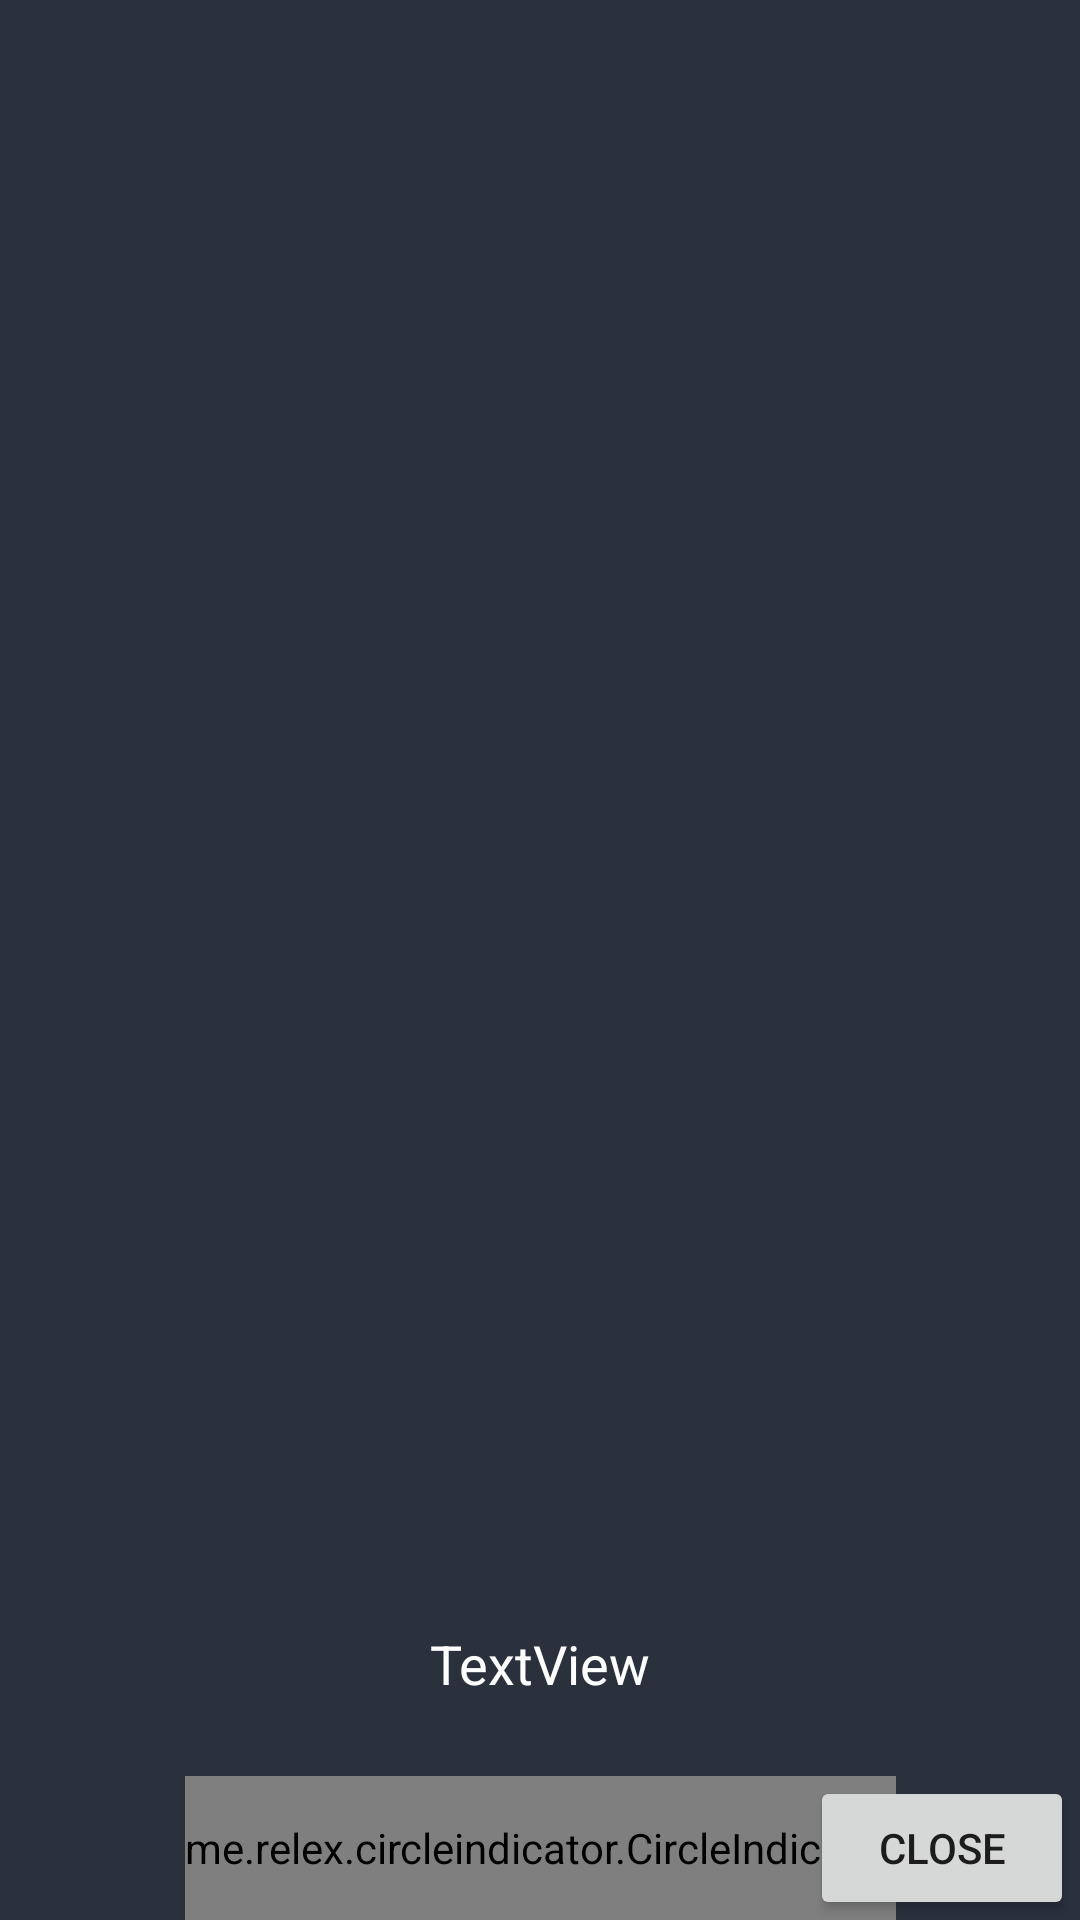

Reconstruct the res/layout file that produces this screen, plus the resources it refers to.
<!-- AndroidManifest.xml: application theme AppTheme -->
<!-- res/layout/activity_exam_details.xml -->
<?xml version="1.0" encoding="utf-8"?>
<android.support.constraint.ConstraintLayout xmlns:android="http://schemas.android.com/apk/res/android"
    xmlns:app="http://schemas.android.com/apk/res-auto"
    xmlns:tools="http://schemas.android.com/tools"
    android:layout_width="match_parent"
    android:layout_height="match_parent"
    android:background="#2a313d"
    tools:context=".exam.ExamDetails">

    
    
    
    
    
    
    
    
    
    

    
    
    
    
    
    
    

    <android.support.v4.view.ViewPager
        android:id="@+id/pager"
        android:layout_width="match_parent"
        android:layout_height="0dp"
        android:layout_marginBottom="8dp"
        app:layout_constraintBottom_toTopOf="@+id/notestextview"
        app:layout_constraintEnd_toEndOf="parent"
        app:layout_constraintHorizontal_bias="0.0"
        app:layout_constraintStart_toStartOf="parent"
        app:layout_constraintTop_toTopOf="parent" />

    <me.relex.circleindicator.CircleIndicator
        android:id="@+id/indicator"
        android:layout_width="wrap_content"
        android:layout_height="48dp"
        android:background="#2a313d"
        app:layout_constraintBottom_toBottomOf="parent"
        app:layout_constraintEnd_toEndOf="parent"
        app:layout_constraintStart_toStartOf="parent">

    </me.relex.circleindicator.CircleIndicator>

    <Button
        android:id="@+id/closeButton"
        android:layout_width="wrap_content"
        android:layout_height="wrap_content"
        android:layout_marginEnd="2dp"
        android:text="Close"
        app:layout_constraintBottom_toBottomOf="parent"
        app:layout_constraintEnd_toEndOf="@+id/pager" />

    <TextView
        android:id="@+id/notestextview"
        android:layout_width="0dp"
        android:layout_height="75dp"
        android:layout_marginEnd="8dp"
        android:layout_marginStart="8dp"
        android:gravity="center"
        android:scrollbars="vertical"
        android:text="TextView"
        android:textColor="@android:color/background_light"
        android:textSize="18sp"
        app:layout_constraintBottom_toTopOf="@+id/closeButton"
        app:layout_constraintEnd_toEndOf="parent"
        app:layout_constraintStart_toStartOf="parent" />

</android.support.constraint.ConstraintLayout>
<!-- resources referenced by this layout -->
<resources>
  <style name="AppTheme" parent="Base.Theme.AppCompat.Light.DarkActionBar">
          
          <item name="colorPrimary">@color/colorPrimary</item>
          <item name="colorPrimaryDark">@color/colorPrimaryDark</item>
          <item name="colorAccent">@color/colorAccent</item>
      </style>
  <!-- not gathered from this repository: default colours our renderer supplied (Android Studio template values) -->
  <color name="colorPrimary">#FF6200EE</color>
  <color name="colorPrimaryDark">#FF3700B3</color>
  <color name="colorAccent">#FF03DAC5</color>
</resources>
